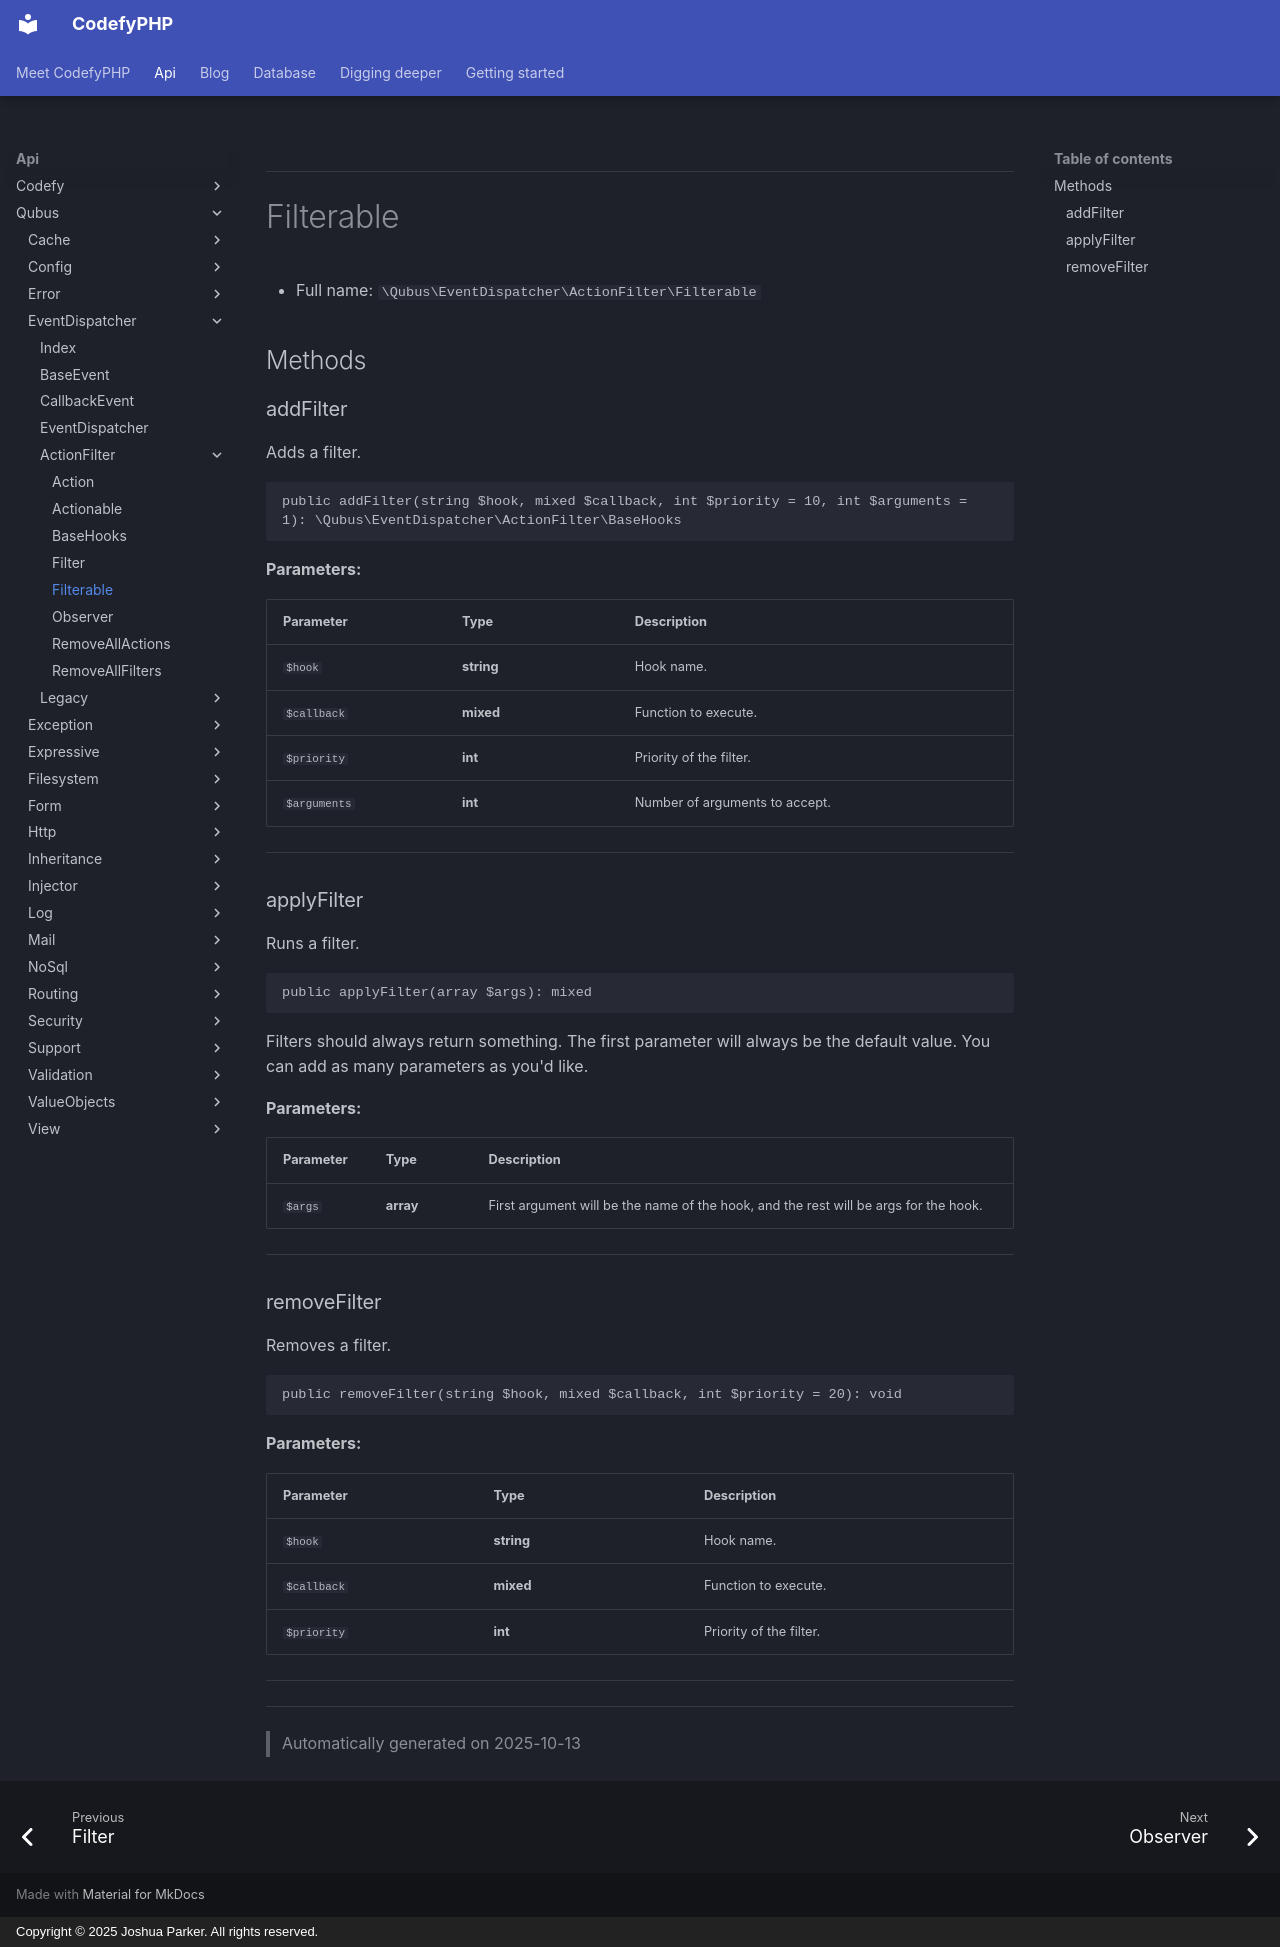

repository: codefyphp/docs · page: api/Qubus/EventDispatcher/ActionFilter/Filterable/index.html · generator: mkdocs · copyright: Copyright © 2025 Joshua Parker. All rights reserved.

***

# Filterable





* Full name: `\Qubus\EventDispatcher\ActionFilter\Filterable`



## Methods


### addFilter

Adds a filter.

```php
public addFilter(string $hook, mixed $callback, int $priority = 10, int $arguments = 1): \Qubus\EventDispatcher\ActionFilter\BaseHooks
```








**Parameters:**

| Parameter | Type | Description |
|-----------|------|-------------|
| `$hook` | **string** | Hook name. |
| `$callback` | **mixed** | Function to execute. |
| `$priority` | **int** | Priority of the filter. |
| `$arguments` | **int** | Number of arguments to accept. |





***

### applyFilter

Runs a filter.

```php
public applyFilter(array $args): mixed
```

Filters should always return something. The first parameter will always be the default value.
You can add as many parameters as you'd like.






**Parameters:**

| Parameter | Type | Description |
|-----------|------|-------------|
| `$args` | **array** | First argument will be the name of the hook, and the rest will be args for the hook. |





***

### removeFilter

Removes a filter.

```php
public removeFilter(string $hook, mixed $callback, int $priority = 20): void
```








**Parameters:**

| Parameter | Type | Description |
|-----------|------|-------------|
| `$hook` | **string** | Hook name. |
| `$callback` | **mixed** | Function to execute. |
| `$priority` | **int** | Priority of the filter. |





***


***
> Automatically generated on 2025-10-13
